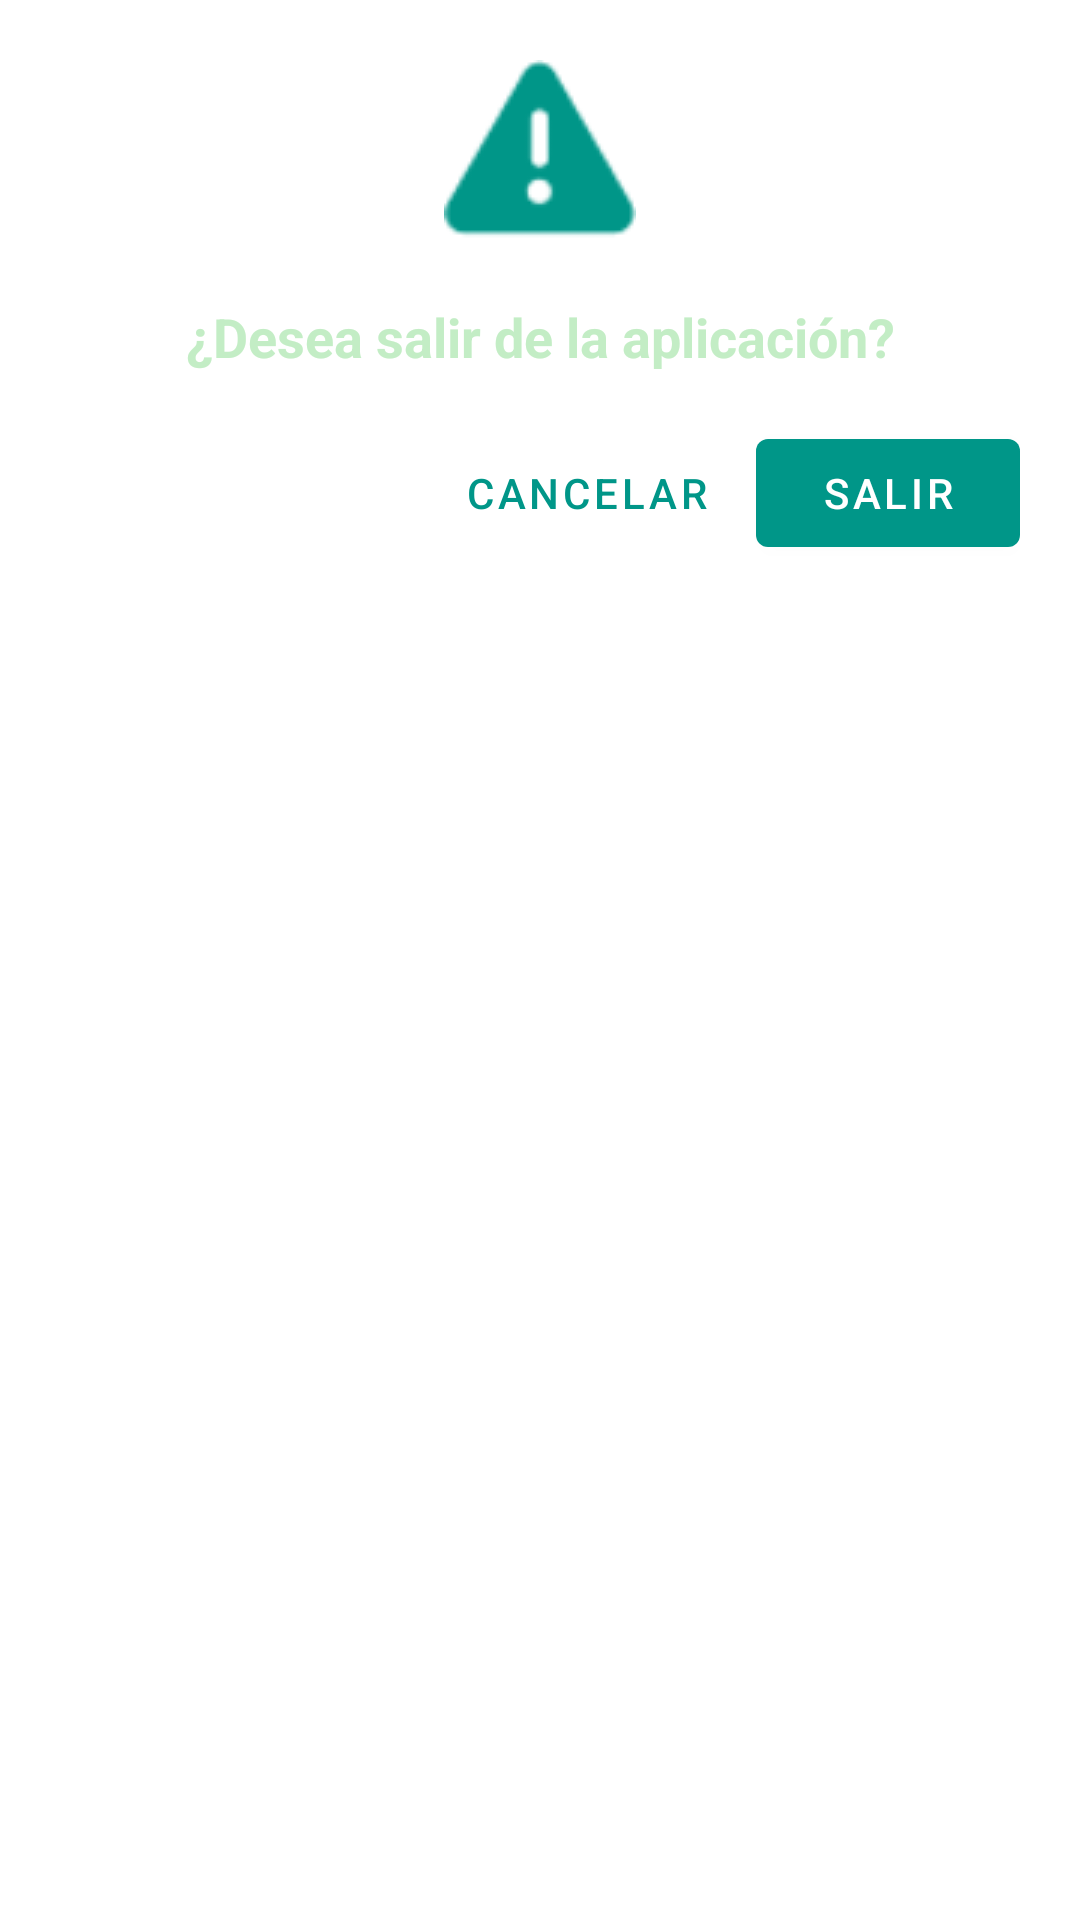

Here is an Android app screen rendered from its layout file. Give the layout XML and the strings, colors and styles it references.
<!-- AndroidManifest.xml: application theme Theme.NAVHLUCIA -->
<!-- res/layout/dialog_exit_confirmation.xml -->
<?xml version="1.0" encoding="utf-8"?>

<LinearLayout xmlns:android="http://schemas.android.com/apk/res/android"
    android:layout_width="match_parent"
    android:layout_height="wrap_content"
    android:orientation="vertical"
    android:padding="20dp">

    <ImageView
        android:layout_width="64dp"
        android:layout_height="64dp"
        android:layout_gravity="center"
        android:layout_marginBottom="16dp"
        android:src="@android:drawable/ic_dialog_alert"
        android:tint="@color/purple_500"/>

    <TextView
        android:layout_width="match_parent"
        android:layout_height="wrap_content"
        android:gravity="center"
        android:text="¿Desea salir de la aplicación?"
        android:textSize="18sp"
        android:textStyle="bold"
        android:textColor="@color/purple_700"
        android:layout_marginBottom="16dp"/>

    <LinearLayout
        android:layout_width="match_parent"
        android:layout_height="wrap_content"
        android:orientation="horizontal"
        android:gravity="end">

        <Button
            android:id="@+id/btnCancelExit"
            android:layout_width="wrap_content"
            android:layout_height="wrap_content"
            android:text="Cancelar"
            android:layout_marginEnd="8dp"
            style="@style/Widget.MaterialComponents.Button.TextButton"/>

        <Button
            android:id="@+id/btnConfirmExit"
            android:layout_width="wrap_content"
            android:layout_height="wrap_content"
            android:text="Salir"
            style="@style/Widget.MaterialComponents.Button"/>

    </LinearLayout>
</LinearLayout>
<!-- resources referenced by this layout -->
<resources>
  <color name="purple_500">#009688</color>
  <color name="purple_700">#C3EDC5</color>
  <style name="Theme.NAVHLUCIA" parent="Theme.MaterialComponents.DayNight.DarkActionBar">
          
          <item name="colorPrimary">@color/purple_500</item>
          <item name="colorPrimaryVariant">@color/purple_700</item>
          <item name="colorOnPrimary">@color/white</item>
          
          <item name="colorSecondary">@color/teal_200</item>
          <item name="colorSecondaryVariant">@color/teal_700</item>
          <item name="colorOnSecondary">@color/black</item>
          
          <item name="android:statusBarColor">?attr/colorPrimaryVariant</item>
      </style>
  <color name="white">#FFFFFFFF</color>
  <color name="teal_200">#FF03DAC5</color>
  <color name="teal_700">#FF018786</color>
  <color name="black">#FF000000</color>
</resources>
